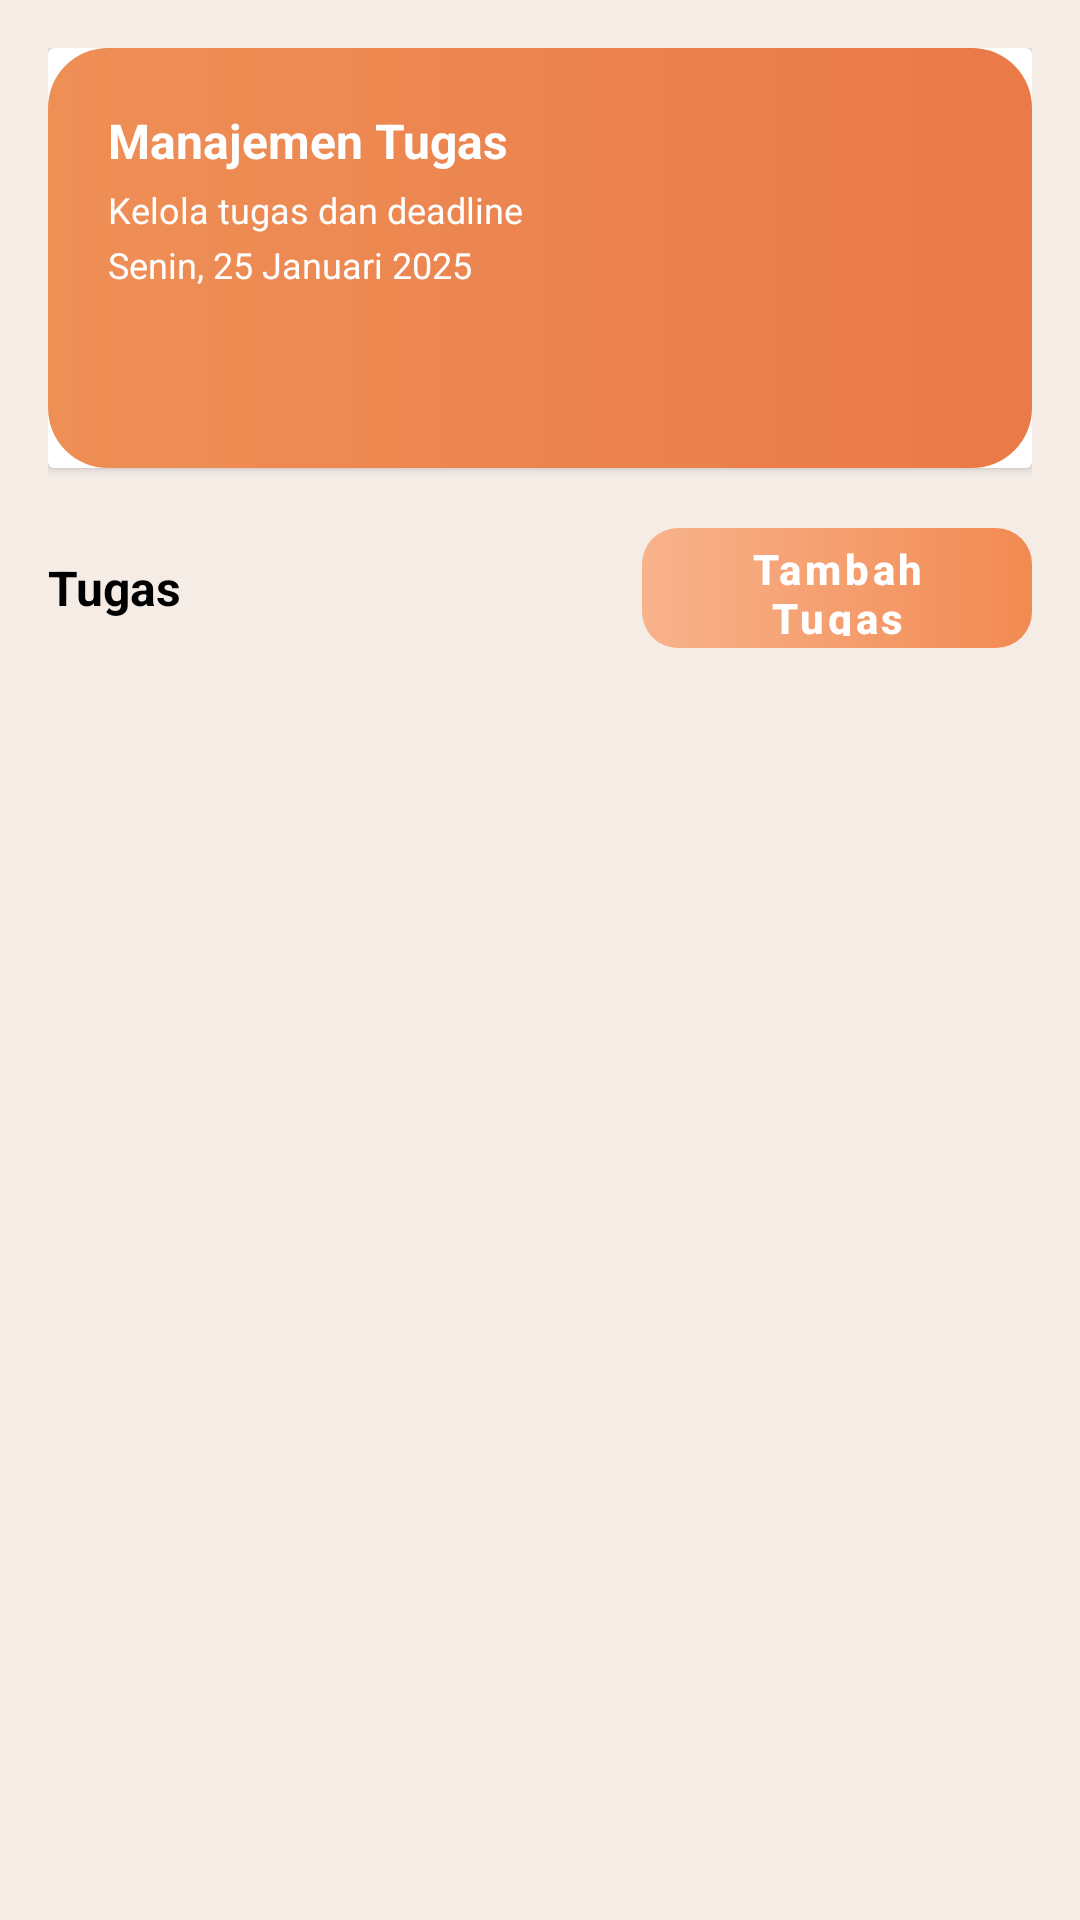

Reconstruct the res/layout file that produces this screen, plus the resources it refers to.
<!-- AndroidManifest.xml: application theme Theme.Scheduly -->
<!-- res/layout/activity_halaman_tugas.xml -->
<?xml version="1.0" encoding="utf-8"?>
<ScrollView xmlns:android="http://schemas.android.com/apk/res/android"
    android:layout_width="match_parent"
    android:layout_height="match_parent"
    android:fillViewport="true"
    android:background="#F5ECE6">

    <LinearLayout
        android:orientation="vertical"
        android:layout_width="match_parent"
        android:layout_height="wrap_content"
        android:padding="16dp">

        <androidx.cardview.widget.CardView
            android:layout_width="match_parent"
            android:layout_height="140dp"
            android:radius="22dp"
            android:elevation="8dp"
            android:layout_marginBottom="20dp"
            android:backgroundTint="@null">

            <ImageView
                android:layout_width="match_parent"
                android:layout_height="match_parent"
                android:src="@drawable/bg_header_tugas"
                android:scaleType="centerCrop" />

            <LinearLayout
                android:orientation="vertical"
                android:padding="20dp"
                android:layout_width="match_parent"
                android:layout_height="match_parent">

                <TextView
                    android:text="Manajemen Tugas"
                    android:textColor="#FFFFFF"
                    android:textSize="16sp"
                    android:textStyle="bold"
                    android:layout_width="wrap_content"
                    android:layout_height="wrap_content"/>

                <TextView
                    android:text="Kelola tugas dan deadline"
                    android:textColor="#FFFFFF"
                    android:textSize="12sp"
                    android:layout_marginTop="4dp"
                    android:layout_width="wrap_content"
                    android:layout_height="wrap_content"/>

                <TextView
                    android:id="@+id/txtTanggalHariIni"
                    android:text="Senin, 25 Januari 2025"
                    android:textColor="#FFFFFF"
                    android:textSize="12sp"
                    android:layout_marginTop="2dp"
                    android:layout_width="wrap_content"
                    android:layout_height="wrap_content"/>

            </LinearLayout>
        </androidx.cardview.widget.CardView>

        <LinearLayout
            android:orientation="horizontal"
            android:layout_width="match_parent"
            android:layout_height="wrap_content"
            android:gravity="center_vertical"
            android:layout_marginBottom="16dp">

            <TextView
                android:text="Tugas"
                android:textSize="16sp"
                android:textColor="#000"
                android:textStyle="bold"
                android:layout_width="0dp"
                android:layout_height="wrap_content"
                android:layout_weight="1"/>

            <Button
                android:id="@+id/btnTambahTugas"
                android:layout_width="130dp"
                android:layout_height="40dp"
                android:text="Tambah Tugas"
                android:textAllCaps="false"
                android:textColor="#FFF"
                android:textStyle="bold"
                android:background="@drawable/bg_button_orange"/>
        </LinearLayout>

        <LinearLayout
            android:id="@+id/containerListTugas"
            android:orientation="vertical"
            android:layout_width="match_parent"
            android:layout_height="wrap_content">
        </LinearLayout>

    </LinearLayout>
</ScrollView>
<!-- resources referenced by this layout -->
<resources>
  <!-- drawable bg_button_orange (drawable) -->
  <shape xmlns:android="http://schemas.android.com/apk/res/android">
      <gradient
          android:startColor="#F8B38C"
          android:endColor="#F28A52"
          android:angle="0" />
      <corners android:radius="12dp" />
  </shape>
  <!-- drawable bg_header_tugas (drawable) -->
  <shape xmlns:android="http://schemas.android.com/apk/res/android" android:shape="rectangle">
      <gradient
          android:startColor="#EE8F56"
          android:endColor="#EA7A48"
          android:angle="0"/>
      <corners android:radius="20dp"/>
  </shape>
  <style name="Theme.Scheduly" parent="Theme.MaterialComponents.Light.NoActionBar">
          <item name="colorPrimary">@android:color/transparent</item>
          <item name="colorPrimaryVariant">@android:color/transparent</item>
          <item name="colorAccent">@android:color/transparent</item>
  
          <item name="android:buttonStyle">@style/ButtonStyle.NoTint</item>
  
          <item name="android:windowBackground">@android:color/white</item>
      </style>
  <style name="ButtonStyle.NoTint" parent="Widget.MaterialComponents.Button">
          <item name="android:backgroundTint">@null</item>
          <item name="backgroundTint">@null</item>
          <item name="android:stateListAnimator">@null</item>
      </style>
</resources>
